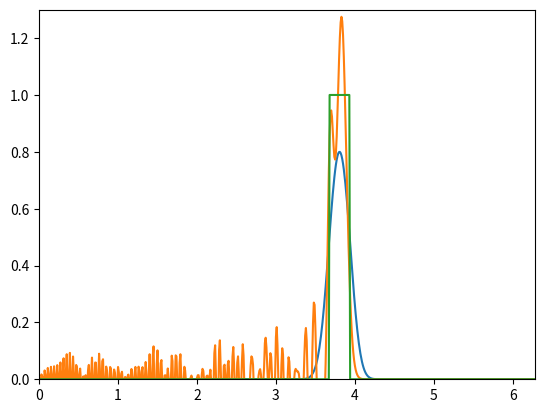

Recreate this plot in Python.
#!/usr/bin/env python3
# -*- coding: utf-8 -*-
"""
Created on Wed Oct  4 15:19:42 2017

[redacted]
"""

# Solves linear advection equation du/dt + a du/dx = 0
# On domain [0,infty)x[0,X]
# With initial condition u(x,0) = f(x)
# And periodic boundary conditions

# Using the FTBS method u^{m+1}_{n} = u^{m}_{n} - c(u^{m}_{n} - u^{m}_{n-1})

import numpy as np
import matplotlib.pyplot as plt

a = 0.7

# Set ranges

X = 2*np.pi
T = 5

#increments

dx = 0.01
dt = 0.01

#Courant number

c = a*dt/dx

#u will be an MxN matrix

N = int(X/dx) + 1
M = int(T/dt) + 1

#boundary function

def f(b):
    return 1 - (b%X>0.5) - (b%X<0.25)

u1 = np.zeros(shape = (M,N))
u2 = np.zeros(shape=(M,N))
x = np.zeros(N)
t = np.zeros(M)

for n in range(0,N):
    x[n] = n*dx
    
for m in range(0,M):
    t[m] = m*dt

#initial condition:

u1[0] = f(x)
u2[0] = f(x)

#Define iteration matrices A,B such that u^{n+1} = Au^{n}

A = np.zeros(shape = (N,N)) #FTBS
B = np.zeros(shape = (N,N)) #CTCS
C = np.zeros(shape = (N,N)) #FTCS


for n in range(0,N):
    for k in range(0,N):
        A[n][k] = (1-c)*(n==k) + c*(n==k+1)
        B[n][k] = c*(n==k-1) - c*(n==k+1)
        C[n][k] = (n==k) - 0.5*c*(n==k-1) + 0.5*c*(n==k+1)
    
    
#FTBS:

for m in range(1,M):
    u1[m] = np.dot(A,u1[m-1])
    
#CTCS:
#Since CTCS is a two-step method we need a one-step method for the first iteration 
#We use FTCS

u2[1] = np.dot(C,u2[0])

for m in range(2,M):
    u2[m] = u2[m-2] - np.dot(B,u2[m-1])

    
#Exact solution:
    
exact = np.zeros(shape=(M,N))

for n in range(0,N):
    for m in range(0,M):
        exact[m][n] = f(x[n] - a*t[m])

t = 4.9
m = int(M*t/T)

plt.axis([0,X,0,1.3])
plt.plot(x,u1[m])
plt.plot(x,u2[m])
plt.plot(x,exact[m])
plt.show()